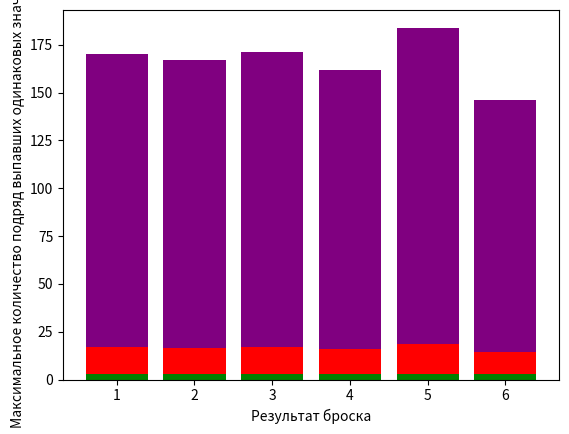

The script that saved this image:
# Задача:
# Смоделируйте 1000 бросков игрального кубика.
# Найдите:
# Сколько раз выпадало каждое значение (от 1 до 6).
# Вероятность выпадения каждого значения.
# Максимальное количество подряд выпавших одинаковых значений.
# Визуализируйте результаты в виде гистограммы.
import numpy as np
import matplotlib.pyplot as plt

result = np.random.randint(1, 7, 1000)
categories, values = np.unique(result, return_counts=True)
chances = values / 10
elem = result[0]
cnt = 0
max_cnt = [0] * 6
for el in result:
    if el == elem:
        cnt += 1
    else:
        max_cnt[elem - 1] = max(max_cnt[elem - 1], cnt)
        elem = el
        cnt = 1

plt.bar(categories, values, color='purple')
plt.xlabel('Результат броска')
plt.ylabel('Количество выпадений')
plt.show()
plt.bar(categories, chances, color='red')
plt.xlabel('Результат броска')
plt.ylabel('Вероятность выпадения, %')
plt.show()
plt.bar(categories, max_cnt, color='green')
plt.xlabel('Результат броска')
plt.ylabel('Максимальное количество подряд выпавших одинаковых значений')
plt.show()
